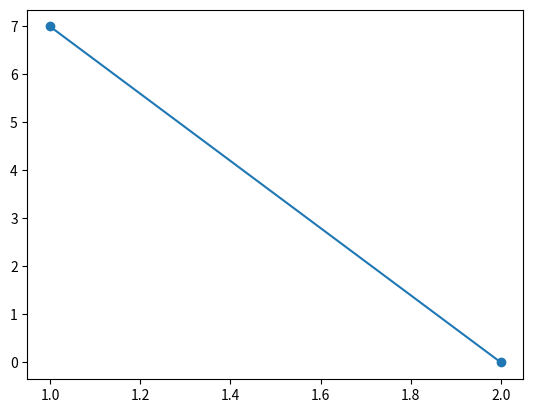

The script that saved this image:
import matplotlib.pyplot as plt
import numpy as np
A = [1,2]
B = [7,0]
plt.plot(A,B,marker='o')
plt.show()

